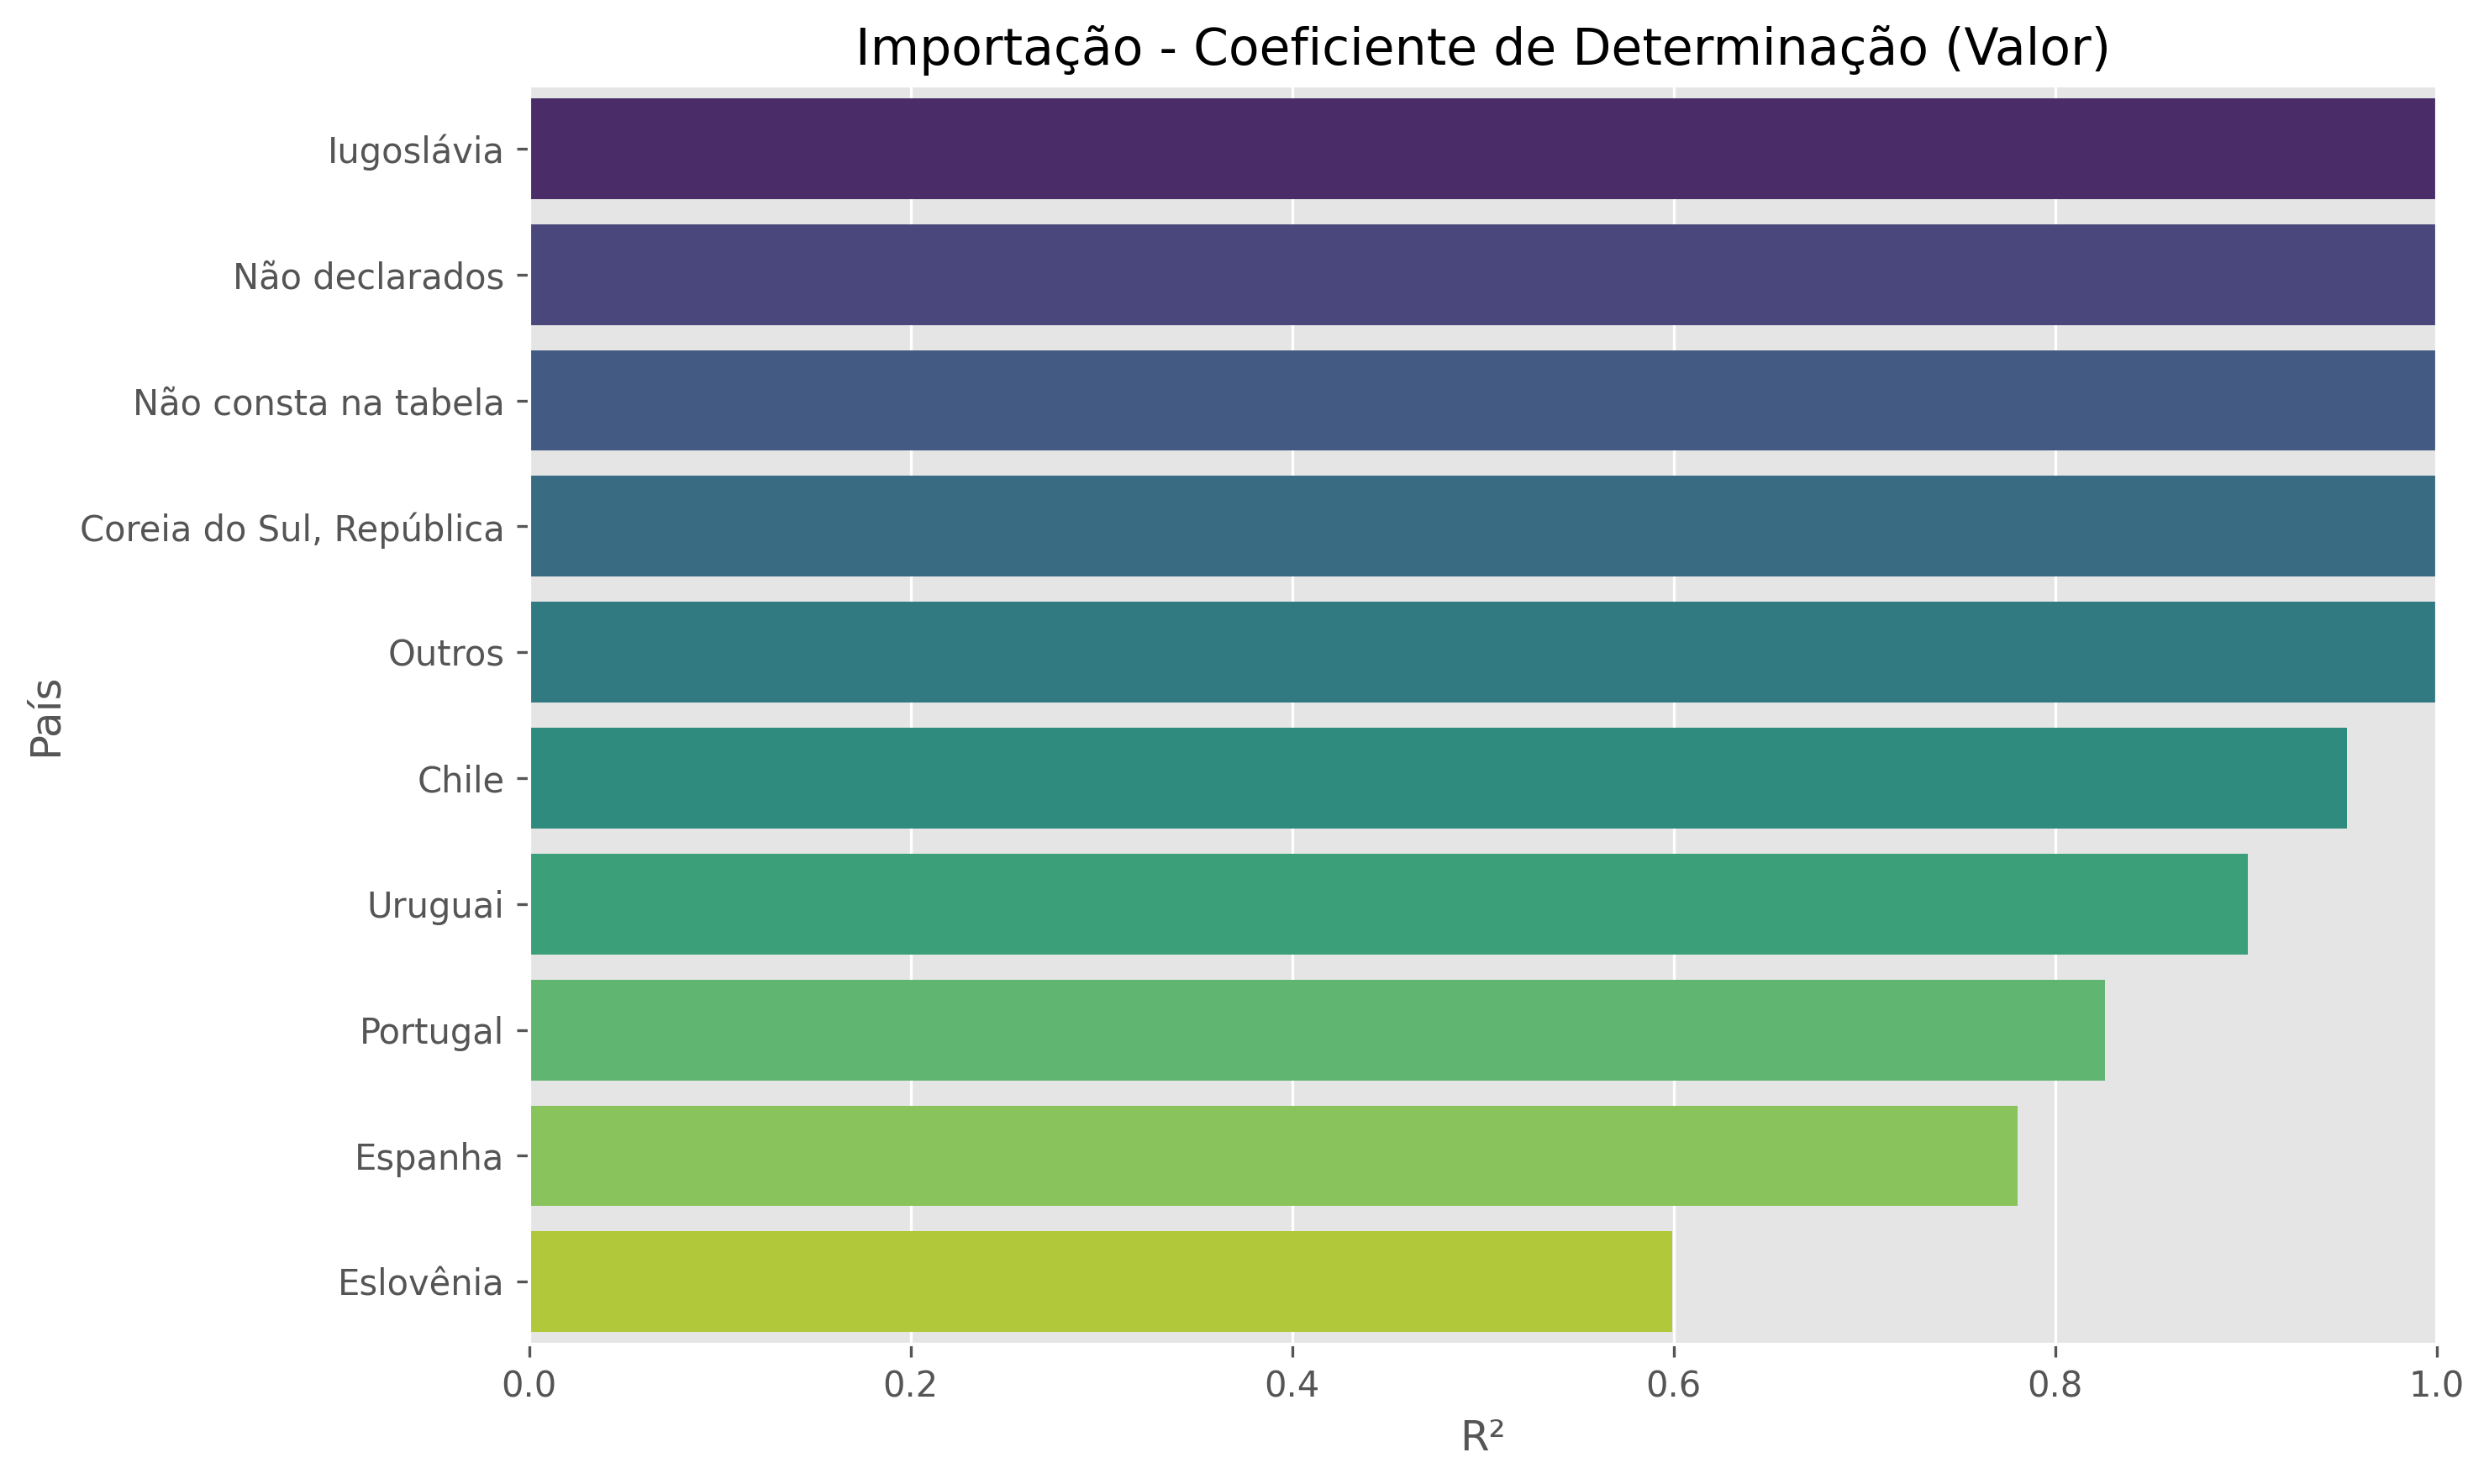

The data file committed next to this chart (first rows):
País, R2
Iugoslávia, 1.0
Não declarados, 1.0
Não consta na tabela, 1.0
Coreia do Sul, República, 1.0
Outros, 1.0
Chile, 0.953
Uruguai, 0.9008
Portugal, 0.826
Espanha, 0.7805
Eslovênia, 0.5994
Argentina, 0.5875
Israel, 0.5391
França, 0.4679
Romênia, 0.4511
Nova Zelândia, 0.3522
Armênia, 0.3331
Peru, 0.3196
Itália, 0.2884
Moldávia, 0.2778
Porto Rico, 0.2561
Geórgia do Sul e Sandwich do Sul, Ilhas, 0.2483
Marrocos, 0.2448
Bermudas, 0.2341
Japão, 0.2338
Tcheca, República, 0.2299
Síria, 0.2142
Tunísia, 0.2118
Bulgária, 0.2107
Montenegro, 0.1946
Macedônia, 0.1942
Suíça, 0.1922
Suazilândia, 0.1875
Bolívia, 0.1875
Cuba, 0.1875
Grécia, 0.1868
Croácia, 0.1697
Brasil, 0.1383
Austrália, 0.1297
México, 0.1286
Arábia Saudita, 0.1221
Países Baixos (Holanda), 0.1081
Rússia, 0.1001
San Marino, 0.09566
Sérvia, 0.09566
Estados Unidos, 0.09473
Hong Kong, 0.06122
Bósnia-Herzegovina, 0.06122
Alemanha, 0.05377
Irlanda, 0.05286
China, 0.04958
Geórgia, 0.04393
Indonésia, 0.0415
Panamá, 0.03444
Turquia, 0.03099
Áustria, 0.02893
Canada, 0.0265
Líbano, 0.02446
Africa do Sul, 0.02157
Hungria, 0.02033
Eslováquia, 0.01081
... 8 more rows
